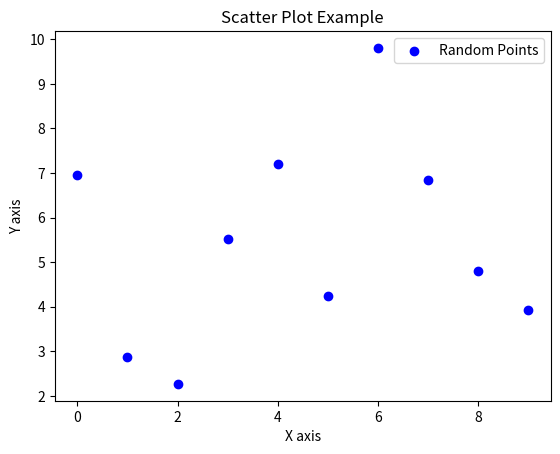

Here is the Python script that generated this plot:
import numpy as np
import matplotlib.pyplot as plt

# Wygeneruj dane (np. 2 tablice x i y o długości 10) za pomocą NumPy.
# Narysuj wykres punktowy (funkcją ax.scatter(...) lub plt.scatter(...)).
# Podpisz osie (np. X axis, Y axis) oraz ustaw tytuł.
# Funkcja ma zwracać obiekt matplotlib.figure.Figure, co ułatwi testy.


def draw_scatter_plot():
    """
    1) Wygeneruj dane x, y (np. np.arange(10) i jakieś y losowe).
    2) Rysuj wykres punktowy (scatter).
    3) Ustaw etykiety osi, tytuł, legendę.
    4) Zwróć obiekt Figure.
    """
    np.random.seed(123)
    
    # utwórz x, y
    x = np.arange(10)
    y = np.random.rand(10) * 10

    fig, ax = plt.subplots()
    ax.scatter(x, y, color='blue', label='Random Points')
    
    # label dla x, y, title, legend
    ax.set_xlabel("X axis")
    ax.set_ylabel("Y axis")
    ax.set_title("Scatter Plot Example")
    ax.legend()
    
    # return rysunek
    return fig

if __name__ == '__main__':
    fig = draw_scatter_plot()
    plt.show()
